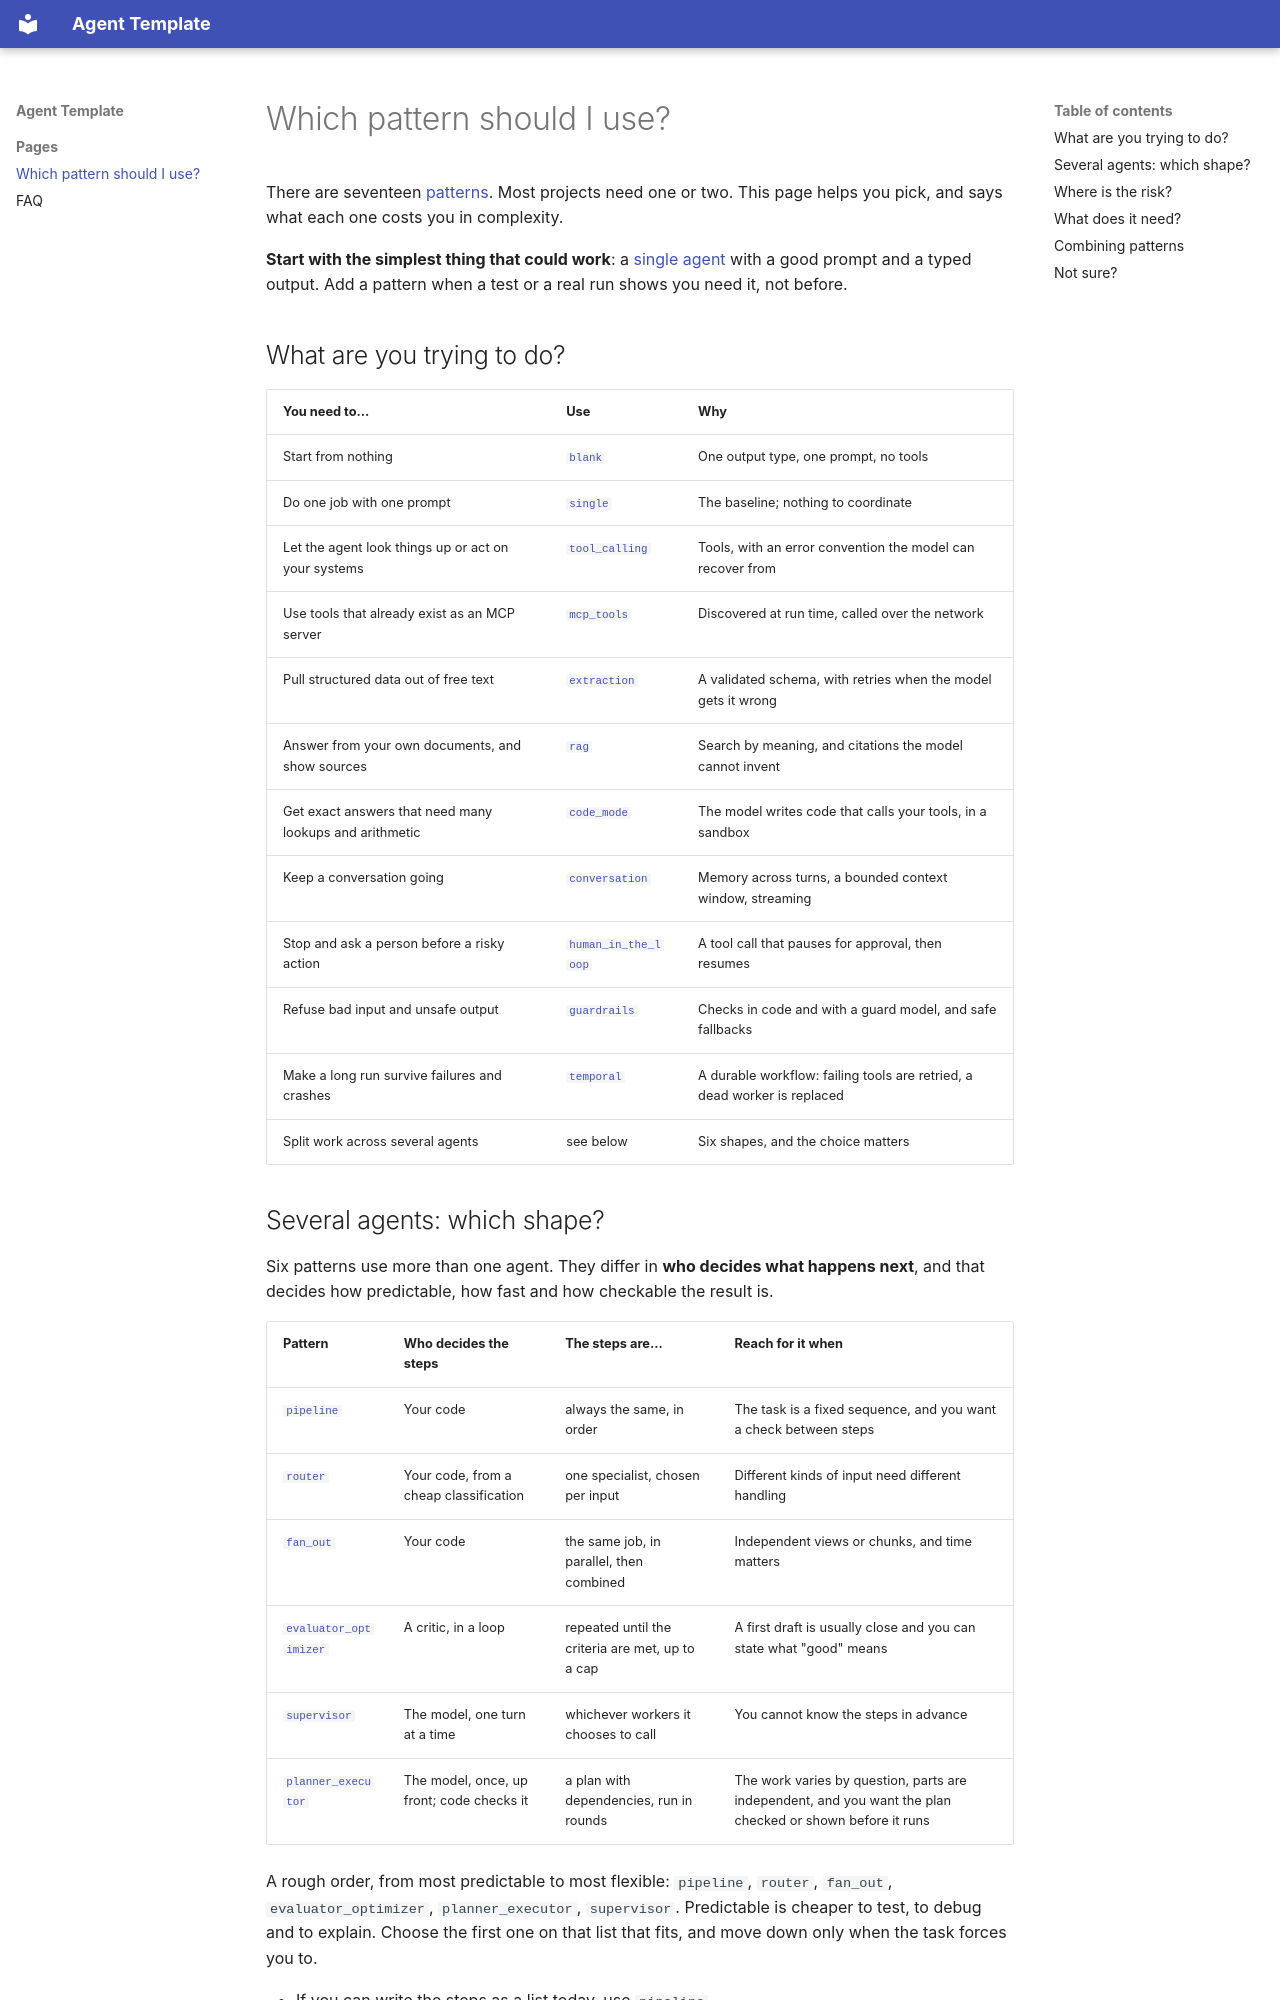

repository: tmtabor/agent-template · page: pages/choosing-a-pattern/index.html · generator: mkdocs

# Which pattern should I use?

There are seventeen [patterns](../../examples/README.md). Most projects need one or two. This page helps you pick, and says what each one costs you in complexity.

**Start with the simplest thing that could work**: a [single agent](../../examples/single/) with a good prompt and a typed output. Add a pattern when a test or a real run shows you need it, not before.

## What are you trying to do?

| You need to... | Use | Why |
|---|---|---|
| Start from nothing | [`blank`](../../examples/blank/) | One output type, one prompt, no tools |
| Do one job with one prompt | [`single`](../../examples/single/) | The baseline; nothing to coordinate |
| Let the agent look things up or act on your systems | [`tool_calling`](../../examples/tool_calling/) | Tools, with an error convention the model can recover from |
| Use tools that already exist as an MCP server | [`mcp_tools`](../../examples/mcp_tools/) | Discovered at run time, called over the network |
| Pull structured data out of free text | [`extraction`](../../examples/extraction/) | A validated schema, with retries when the model gets it wrong |
| Answer from your own documents, and show sources | [`rag`](../../examples/rag/) | Search by meaning, and citations the model cannot invent |
| Get exact answers that need many lookups and arithmetic | [`code_mode`](../../examples/code_mode/) | The model writes code that calls your tools, in a sandbox |
| Keep a conversation going | [`conversation`](../../examples/conversation/) | Memory across turns, a bounded context window, streaming |
| Stop and ask a person before a risky action | [`human_in_the_loop`](../../examples/human_in_the_loop/) | A tool call that pauses for approval, then resumes |
| Refuse bad input and unsafe output | [`guardrails`](../../examples/guardrails/) | Checks in code and with a guard model, and safe fallbacks |
| Make a long run survive failures and crashes | [`temporal`](../../examples/temporal/) | A durable workflow: failing tools are retried, a dead worker is replaced |
| Split work across several agents | see below | Six shapes, and the choice matters |
